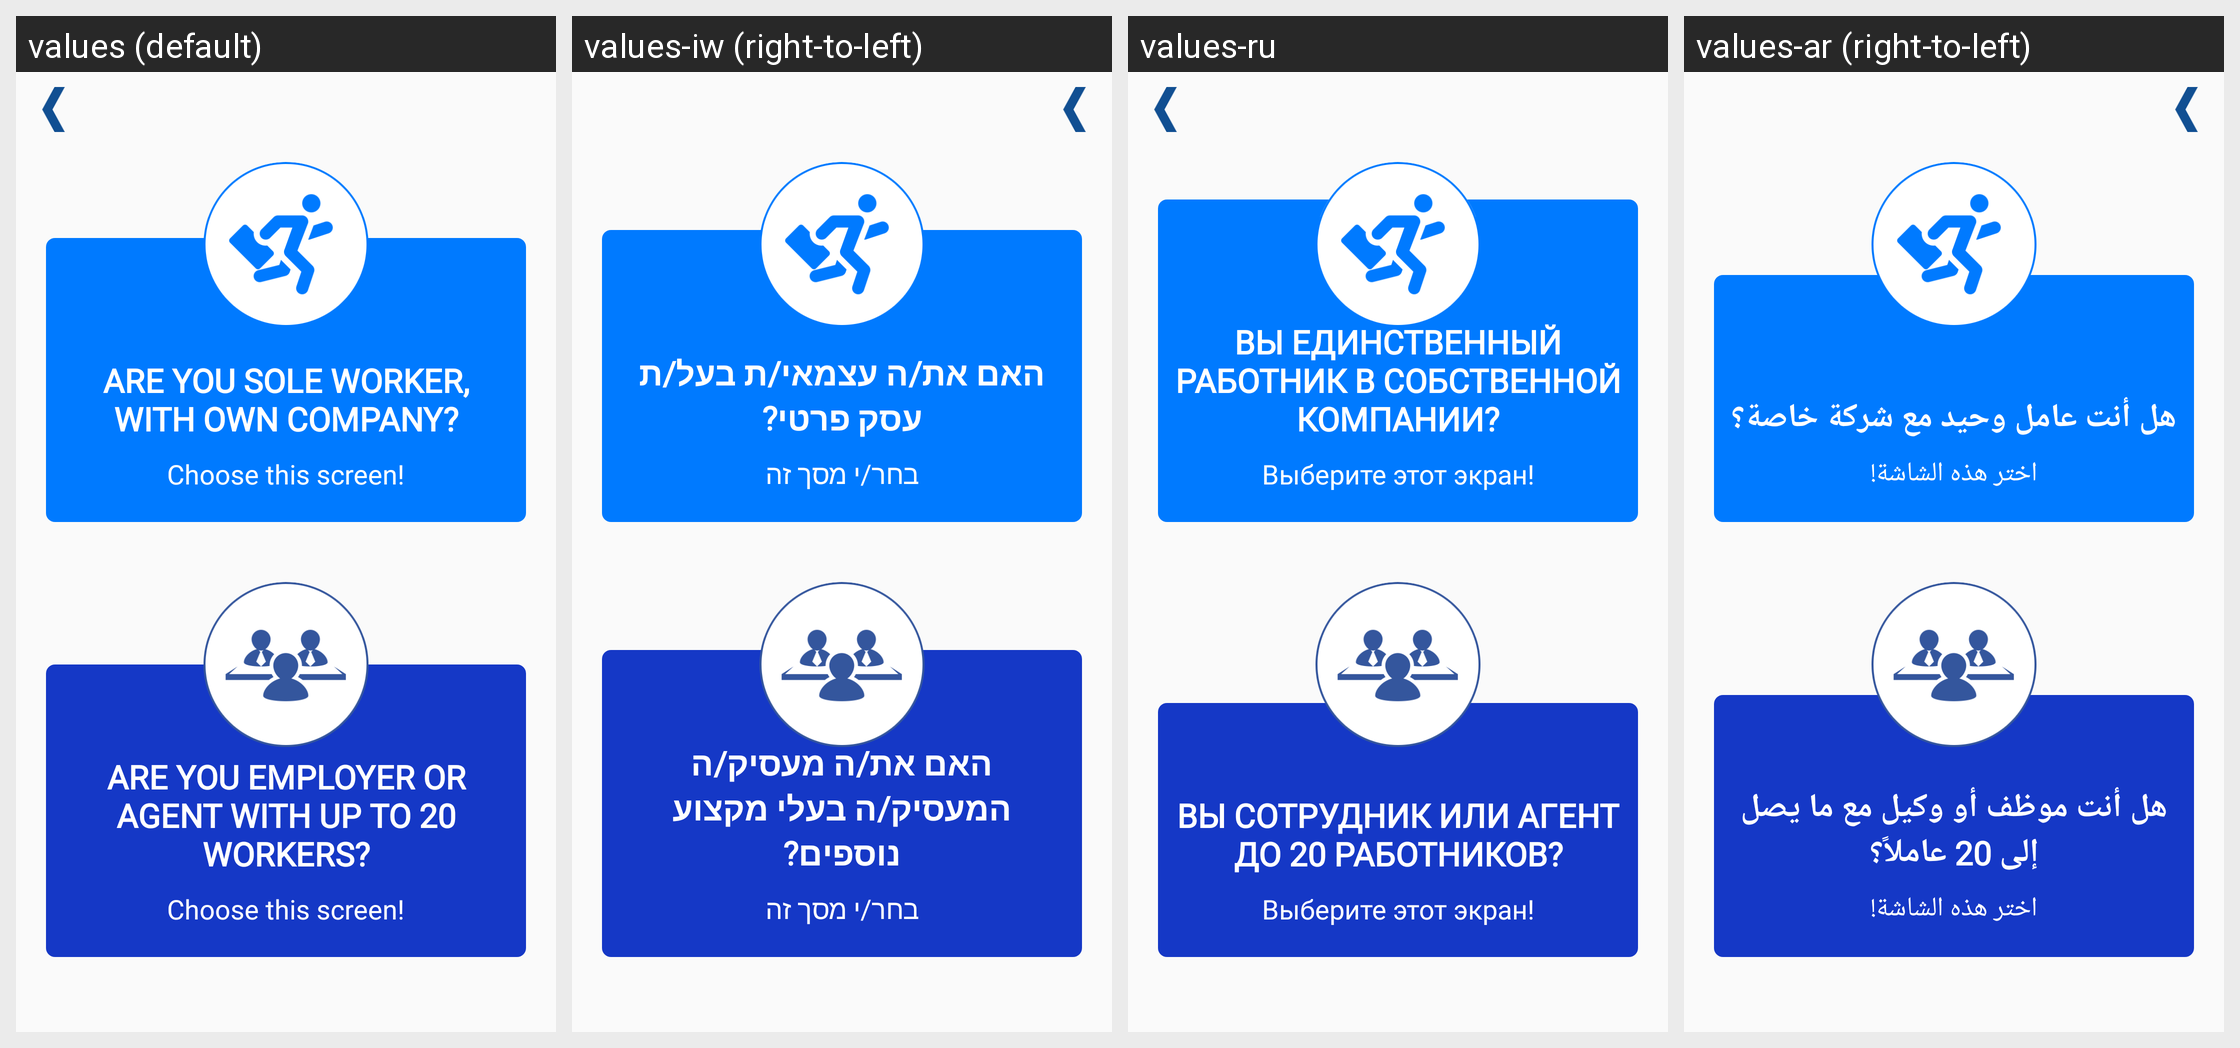

The Android screen above is rendered under several locales of the same app. Produce the string resources it draws, with the default and per-locale values.
Android screen res/layout/activity_professional_type.xml rendered under 4 locales, left to right: values (default), values-iw (right-to-left), values-ru, values-ar (right-to-left). Device: Nexus 5 (rendered at 1080×1920; each locale shown at half size, 540×960, under a caption strip naming it); theme AppTheme.
Other locales in the repository, not shown: values-de, values-es, values-fr, values-zh.
Strings drawn on this screen, with the default value and each locale's value (text and hints the layout hard-codes, and strings that could not be matched under every locale, appear in the picture but are not listed):

lbl_professional_sole
  values: Are you sole worker, with own company?
  values-iw: האם את/ה עצמאי/ת בעל/ת עסק פרטי?
  values-ru: Вы единственный работник в собственной компании?
  values-ar: هل أنت عامل وحيد مع شركة خاصة؟

lbl_choose
  values: Choose this screen!
  values-iw: בחר/י מסך זה
  values-ru: Выберите этот экран!
  values-ar: اختر هذه الشاشة!

lbl_professional_agent
  values: Are you employer or agent with up to 20 workers?
  values-iw: האם את/ה מעסיק/ה המעסיק/ה בעלי מקצוע נוספים?
  values-ru: Вы сотрудник или агент до 20 работников?
  values-ar: هل أنت موظف أو وكيل مع ما يصل إلى 20 عاملاً؟
